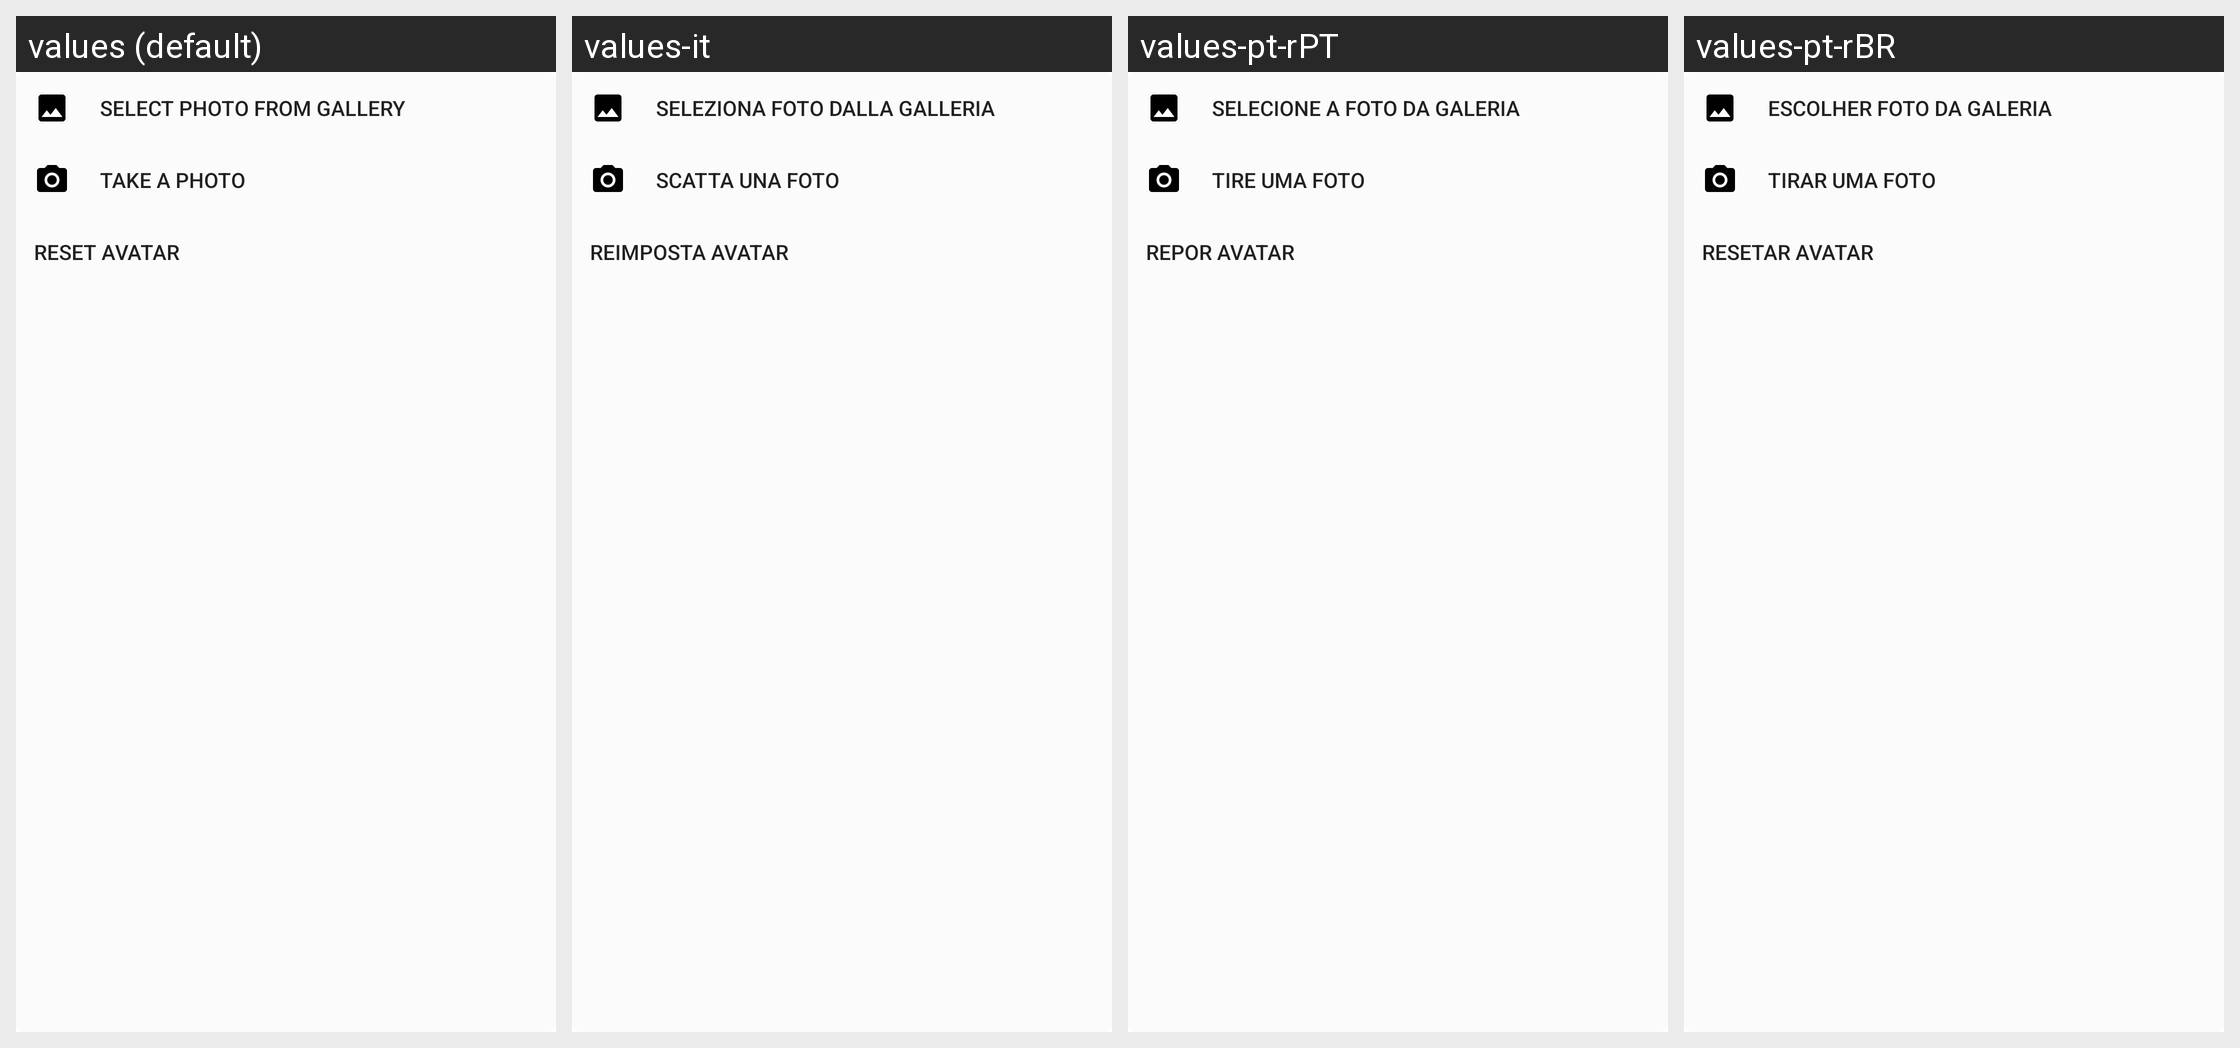

Translations of the strings shown on this Android screen, per locale in the grid:
Android screen res/layout/update_avatar_options.xml rendered under 4 locales, left to right: values (default), values-it, values-pt-rPT, values-pt-rBR. Device: Nexus 5 (rendered at 1080×1920; each locale shown at half size, 540×960, under a caption strip naming it); theme Theme.MaterialComponents.DayNight.NoActionBar.
Other locales in the repository, not shown: values-ar, values-de, values-es, values-fa, values-fr, values-hi-rIN, values-ja, values-ru-rRU, values-tr, values-uk, values-zh-rCN, values-zh-rTW.
Strings drawn on this screen, with the default value and each locale's value (text and hints the layout hard-codes, and strings that could not be matched under every locale, appear in the picture but are not listed):

action_select_photo_from_gallery
  values: Select photo from gallery
  values-it: Seleziona foto dalla galleria
  values-pt-rPT: Selecione a foto da galeria
  values-pt-rBR: Escolher foto da galeria

action_take_a_photo
  values: Take a photo
  values-it: Scatta una foto
  values-pt-rPT: Tire uma foto
  values-pt-rBR: Tirar uma foto

action_reset_avatar
  values: Reset avatar
  values-it: Reimposta avatar
  values-pt-rPT: Repor avatar
  values-pt-rBR: Resetar avatar
